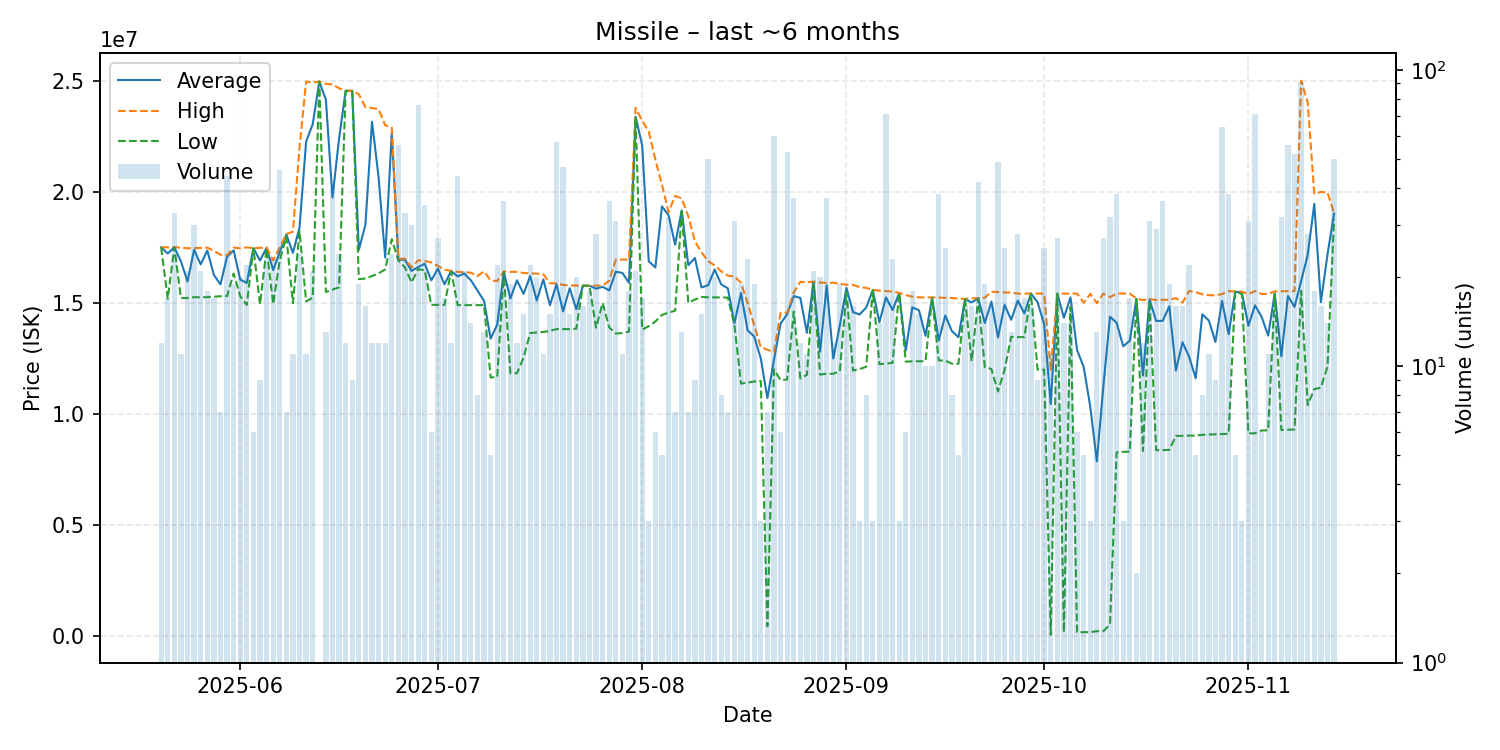

The file beside this chart, header and first rows:
date, average, highest, lowest, order_count, volume
2025-05-20, 17495833, 17500000, 17490000, 7, 12
2025-05-21, 17217647, 17490000, 15180000, 8, 17
2025-05-22, 17493333, 17500000, 17490000, 5, 33
2025-05-23, 16863636, 17480000, 15210000, 6, 11
2025-05-24, 15956190, 17450000, 15210000, 8, 21
2025-05-25, 17382000, 17460000, 15250000, 14, 30
2025-05-26, 16724762, 17470000, 15240000, 11, 21
2025-05-27, 17353333, 17480000, 15250000, 13, 18
2025-05-28, 16251765, 17340000, 15270000, 9, 17
2025-05-29, 15822857, 17160000, 15290000, 5, 7
2025-05-30, 17069545, 17140000, 15300000, 11, 44
2025-05-31, 17357368, 17480000, 16310000, 8, 19
2025-06-01, 16043500, 17450000, 15290000, 12, 20
2025-06-02, 15887727, 17490000, 14900000, 11, 22
2025-06-03, 17460000, 17460000, 17460000, 3, 6
2025-06-04, 16901111, 17470000, 14920000, 6, 9
2025-06-05, 17467391, 17490000, 17430000, 12, 23
2025-06-06, 16470435, 16910000, 14940000, 11, 23
2025-06-07, 17280217, 17490000, 16910000, 11, 46
2025-06-08, 18065714, 18090000, 17975000, 7, 7
2025-06-09, 17245455, 18200000, 14975000, 8, 11
2025-06-10, 18387083, 22000000, 18220000, 11, 24
2025-06-11, 22259091, 24960000, 15060000, 8, 11
2025-06-12, 23042857, 24920000, 15225000, 14, 21
2025-06-13, 24960000, 24960000, 24960000, 1, 1
2025-06-14, 24148462, 24860000, 15480000, 9, 13
2025-06-15, 19734000, 24830000, 15590000, 19, 40
2025-06-16, 22391667, 24660000, 15690000, 15, 24
2025-06-17, 24547500, 24550000, 24540000, 8, 12
2025-06-18, 24546667, 24550000, 24520000, 5, 9
2025-06-19, 17375263, 24390000, 16060000, 6, 19
2025-06-20, 18510625, 23810000, 16090000, 9, 16
2025-06-21, 23154167, 23770000, 16200000, 8, 12
2025-06-22, 20640833, 23720000, 16320000, 7, 12
2025-06-23, 17034167, 22990000, 16500000, 4, 12
2025-06-24, 22679583, 22890000, 17860000, 7, 24
2025-06-25, 16941071, 16980000, 16900000, 14, 56
2025-06-26, 16932727, 16980000, 16590000, 9, 33
2025-06-27, 16430700, 16590000, 15909000, 10, 30
2025-06-28, 16601447, 16910000, 16510000, 20, 76
2025-06-29, 16753714, 16880000, 16460000, 13, 35
2025-06-30, 16006667, 16810000, 14900000, 6, 6
2025-07-01, 16535185, 16660000, 14905000, 12, 27
2025-07-02, 15826471, 16480000, 14900000, 8, 17
2025-07-03, 16424167, 16440000, 16410000, 7, 12
2025-07-04, 16185909, 16390000, 14890000, 11, 44
2025-07-05, 16314762, 16380000, 14890000, 11, 21
2025-07-06, 16010714, 16350000, 14890000, 10, 14
2025-07-07, 15543750, 16200000, 14890000, 4, 8
2025-07-08, 15084615, 16410000, 14890000, 6, 13
2025-07-09, 13378000, 16000000, 11630000, 3, 5
2025-07-10, 14011818, 15975000, 11650000, 10, 22
2025-07-11, 16380556, 16410000, 16370000, 13, 36
2025-07-12, 15188947, 16390000, 11820000, 12, 19
2025-07-13, 16009167, 16390000, 11820000, 8, 12
2025-07-14, 15394667, 16340000, 12530000, 10, 15
2025-07-15, 16197273, 16320000, 13630000, 6, 22
2025-07-16, 15100000, 16310000, 13660000, 6, 20
2025-07-17, 16050000, 16285000, 13680000, 5, 11
2025-07-18, 14884000, 15875000, 13730000, 6, 15
... 119 more rows
